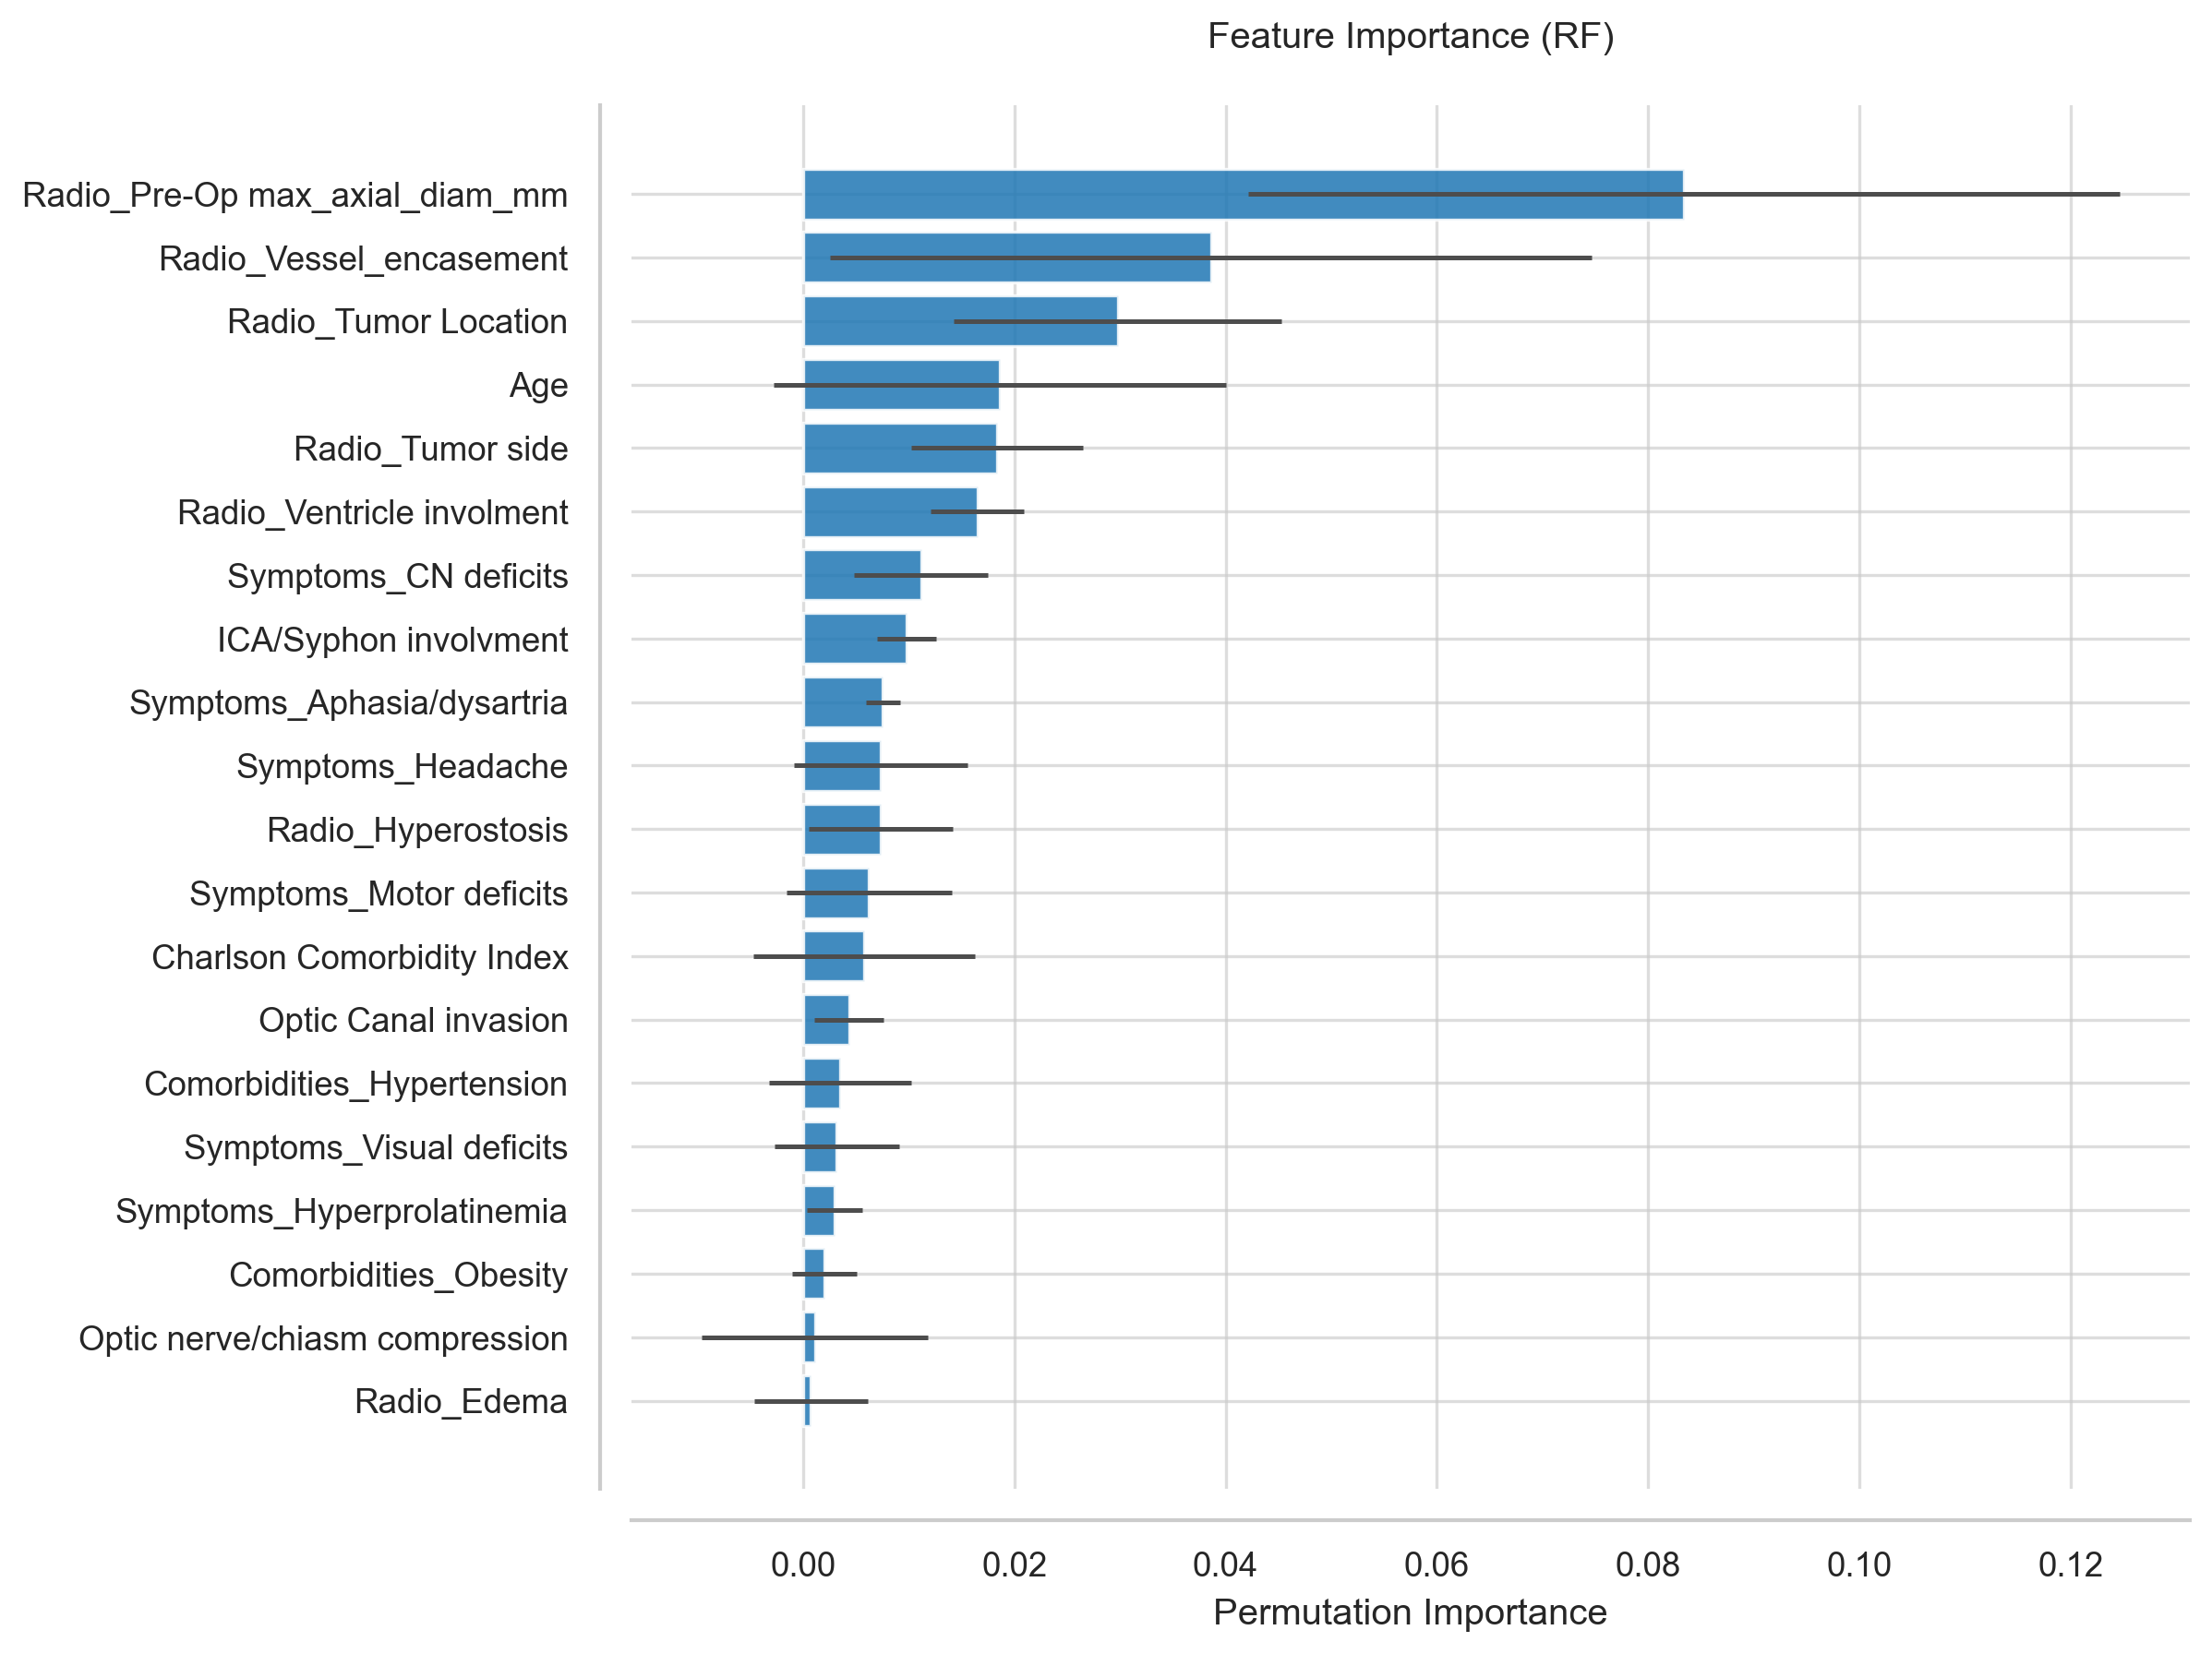

The file beside this chart, header and first rows:
Feature, Importance, Std
Radio_Pre-Op max_axial_diam_mm, 0.08335, 0.04124
Radio_Vessel_encasement, 0.0386, 0.03602
Radio_Tumor Location, 0.0298, 0.01552
Age, 0.01859, 0.0214
Radio_Tumor side, 0.01835, 0.008124
Radio_Ventricle involment, 0.01651, 0.004423
Symptoms_CN deficits, 0.01117, 0.006328
ICA/Syphon involvment, 0.009791, 0.002762
Symptoms_Aphasia/dysartria, 0.007565, 0.001594
Symptoms_Headache, 0.007352, 0.00821
Radio_Hyperostosis, 0.007352, 0.006845
Symptoms_Motor deficits, 0.006257, 0.007823
Charlson Comorbidity Index, 0.005797, 0.0105
Optic Canal invasion, 0.004348, 0.003281
Comorbidities_Hypertension, 0.003499, 0.006767
Symptoms_Visual deficits, 0.003181, 0.005907
Symptoms_Hyperprolatinemia, 0.002969, 0.002653
Comorbidities_Obesity, 0.002015, 0.003081
Optic nerve/chiasm compression, 0.001131, 0.0107
Radio_Edema, 0.0007423, 0.005345
Comorbidities_Hyperlipidemia, -0.0003888, 0.004895
Radio_Cystic_necrosis, -0.001131, 0.004152
Symptoms_Nausea/Vomit, -0.001379, 0.001252
Radio_Dural_tail, -0.001449, 0.006649
Comorbidities_Other Tumors, -0.001873, 0.003841
Symptoms_Incidental finding, -0.002156, 0.003891
Comorbidities_DM, -0.004383, 0.007941
Comorbidities_Cardiorespiratory, -0.006928, 0.005453
ASA, -0.007034, 0.007481
Radio_Calcification, -0.00813, 0.002573
